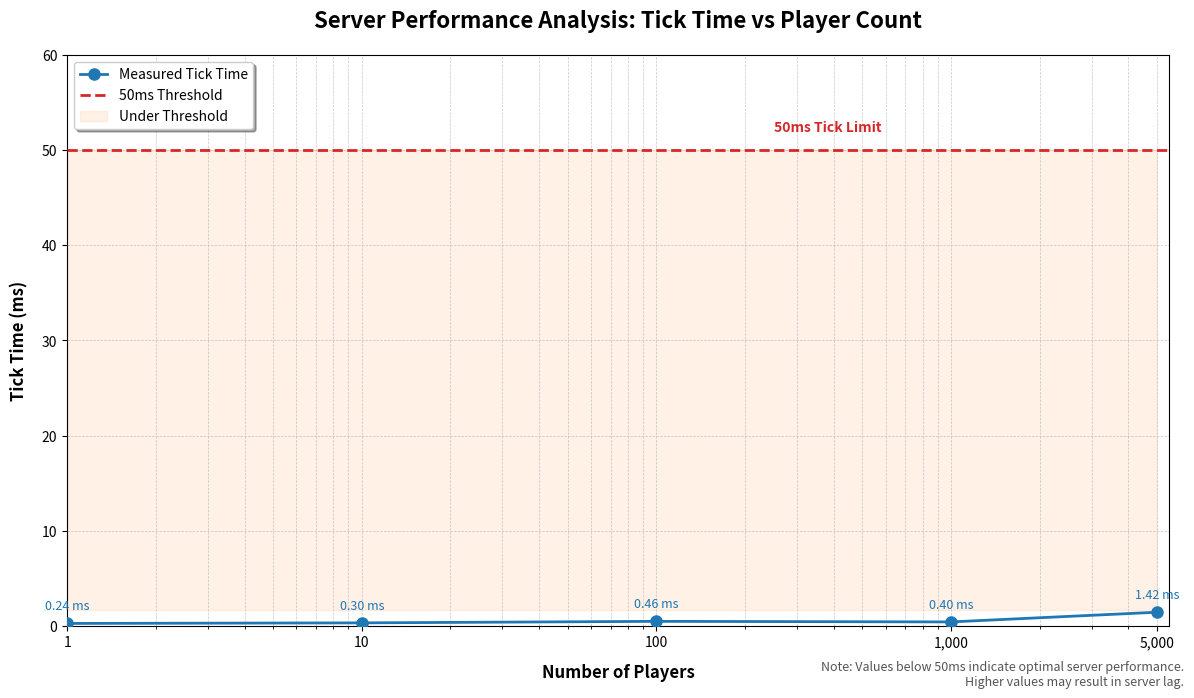

Reproduce this figure in Python.
import matplotlib.pyplot as plt

# Data in milliseconds
players = [1, 10, 100, 1000, 5000]
tick_time = [0.24, 0.30, 0.46, 0.40, 1.42]  # in ms

# Set figure size and DPI for high-resolution output suitable for GitHub
plt.figure(figsize=(12, 7), dpi=150)

# Create the plot
plt.plot(
    players, tick_time,
    marker='o',
    linestyle='-',
    color='#1f77b4',  # A pleasant blue color
    linewidth=2,
    markersize=8,
    label='Measured Tick Time',
    zorder=5
)

# Add 50ms threshold line
threshold = 50
plt.axhline(
    y=threshold,
    color='#d62728',  # A distinct red color
    linestyle='--',
    linewidth=2,
    label='50ms Threshold',
    zorder=4
)

# Highlight the area under the threshold
plt.fill_between(
    players,
    threshold,
    max(tick_time)*1.2,
    color='#ff7f0e',
    alpha=0.1,
    label='Under Threshold',
    zorder=1
)

# Customize x-axis to logarithmic scale for better representation of player counts
plt.xscale('log')

# **Set Custom X-Ticks Including 5000**
custom_ticks = [1, 10, 100, 1000, 5000]
plt.xticks(custom_ticks, [f'{int(x):,}' for x in custom_ticks])

# Set axis labels and title
plt.xlabel(
    'Number of Players',
    fontsize=12,
    fontweight='bold',
    labelpad=10
)
plt.ylabel(
    'Tick Time (ms)',
    fontsize=12,
    fontweight='bold',
    labelpad=10
)
plt.title(
    'Server Performance Analysis: Tick Time vs Player Count',
    fontsize=16,
    fontweight='bold',
    pad=20
)

# Set x and y limits appropriately
plt.xlim(1, max(players)*1.1)
plt.ylim(0, threshold + 10)  # Slightly above threshold for spacing

# Customize grid
plt.grid(True, which="both", linestyle='--', linewidth=0.5, alpha=0.7)

# Add legend with enhanced styling
plt.legend(
    frameon=True,
    fancybox=True,
    shadow=True,
    fontsize=10,
    loc='upper left'
)

# Add threshold annotation
plt.text(
    max(players)*0.05,
    threshold + 2,
    '50ms Tick Limit',
    color='#d62728',
    fontweight='bold',
    fontsize=10
)

# Add data point annotations
for x, y in zip(players, tick_time):
    plt.annotate(
        f'{y:.2f} ms',
        (x, y),
        textcoords="offset points",
        xytext=(0,10),
        ha='center',
        fontsize=9,
        color='#1f77b4'
    )

# **Ensure 5000 is Included in the X-Axis Tick Labels**
# (Already handled by setting custom_ticks above)

# Add explanatory text
plt.figtext(
    0.99, 0.01,
    'Note: Values below 50ms indicate optimal server performance.\n'
    'Higher values may result in server lag.',
    fontsize=9,
    color='#555555',
    ha='right',
    va='bottom'
)

# Ensure tight layout for better spacing
plt.tight_layout()

# Save as high-resolution PNG suitable for GitHub
plt.savefig(
    'performance.png',
    dpi=150,
    bbox_inches='tight',
    format='png'
)

plt.close()
